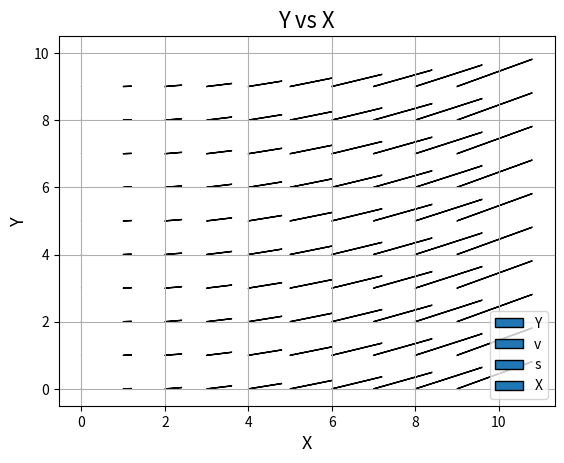

Here is the Python script that generated this plot:
import matplotlib.pyplot as plt
fig = plt.figure(1)	#identifies the figure 
plt.title("Y vs X", fontsize='16')	#title


for a in range(0, 10):
    for b in range(0, 10):
        plt.arrow(a, b, 0.2*a, (0.1*a)*(0.1*a))
plt.plot(10,10)
plt.plot(0,0)


plt.xlabel("X",fontsize='13')	#adds a label in the x axis
plt.ylabel("Y",fontsize='13')	#adds a label in the y axis
plt.legend(('YvsX'),loc='best')	#creates a legend to identify the plot
#plt.savefig('Y_X.png')	#saves the figure in the present directory
plt.grid()	#shows a grid under the plot#
plt.show()